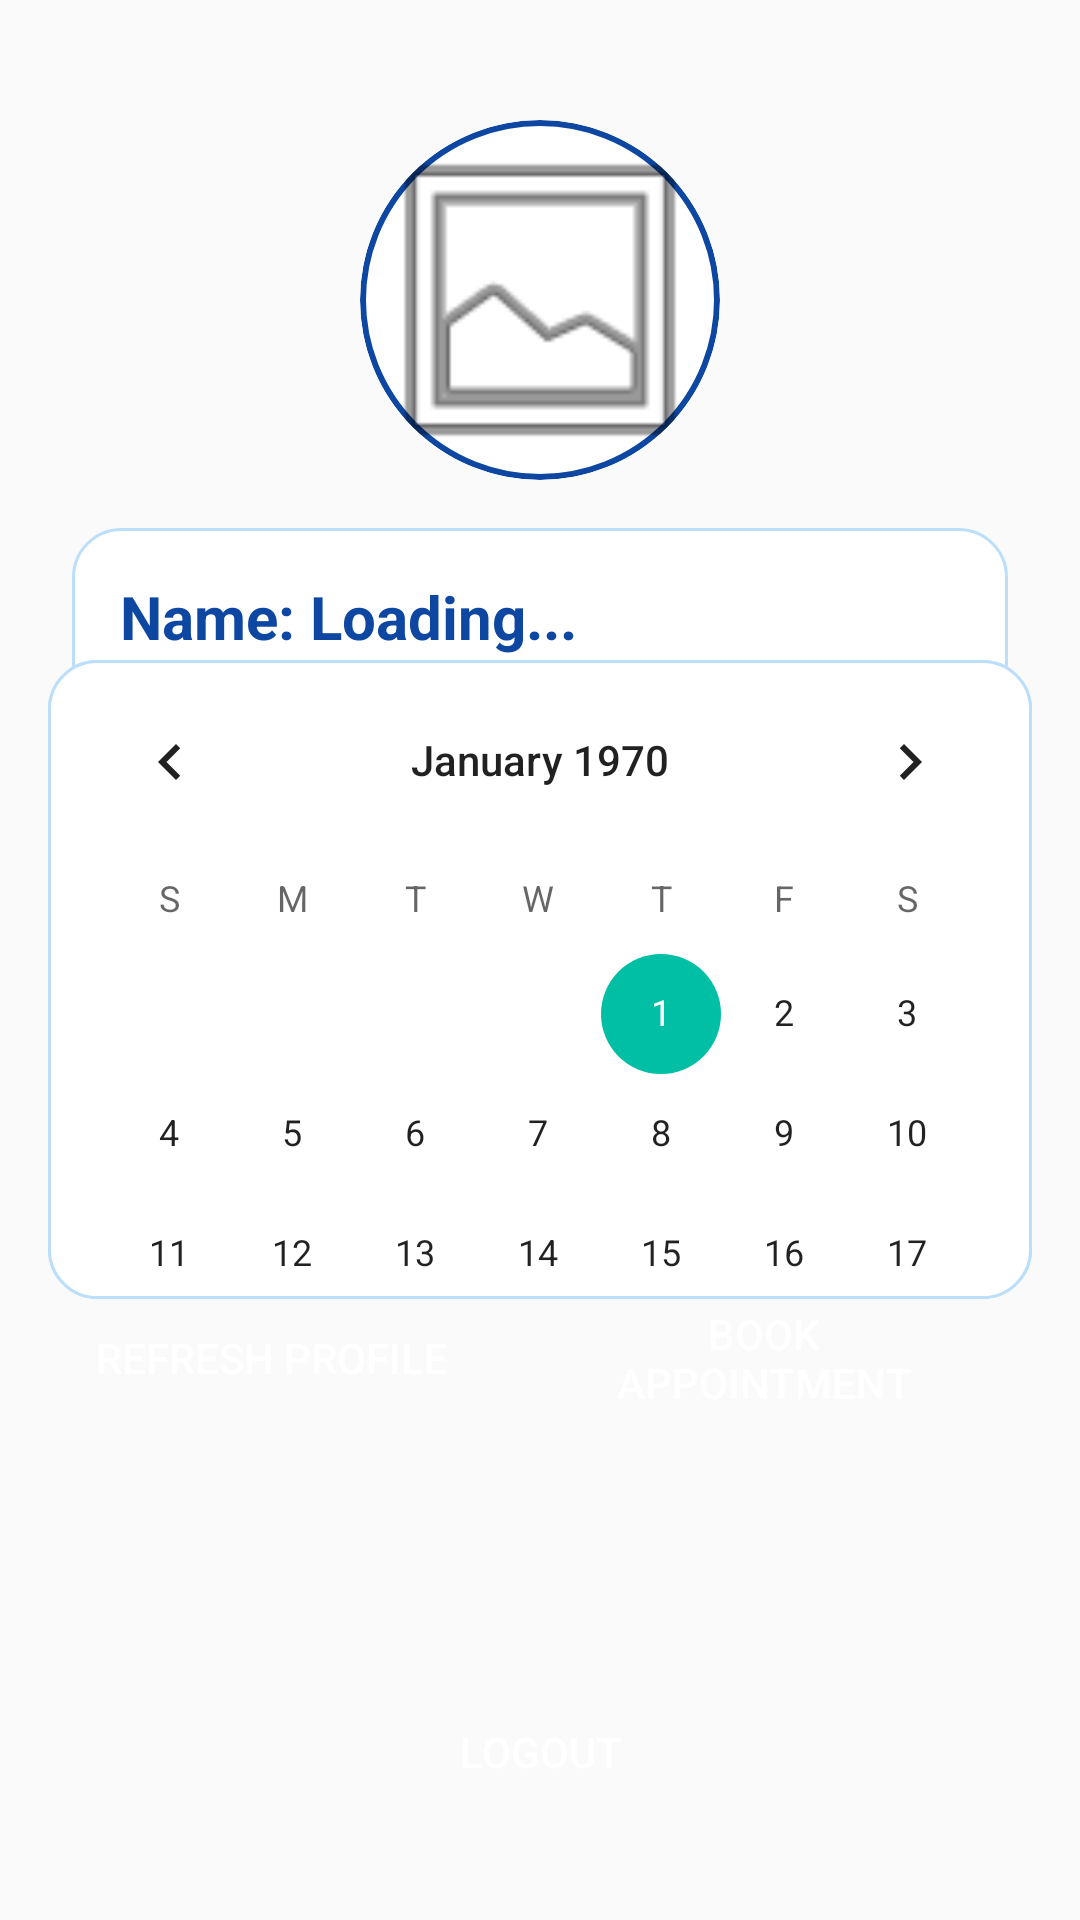

Write the Android layout XML for this screen, with the resource values it uses.
<!-- AndroidManifest.xml: application theme MyStyle -->
<!-- res/layout/activity_profile.xml -->
<?xml version="1.0" encoding="utf-8"?>
<androidx.constraintlayout.widget.ConstraintLayout xmlns:android="http://schemas.android.com/apk/res/android"
    xmlns:app="http://schemas.android.com/apk/res-auto"
    android:layout_width="match_parent"
    android:layout_height="match_parent"
    android:background="@drawable/gradient_background"
    android:padding="16dp">

    
    <ImageView
        android:id="@+id/profileImage"
        android:layout_width="120dp"
        android:layout_height="120dp"
        android:src="@android:drawable/ic_menu_gallery"
        android:background="@drawable/circle_shape"
        android:scaleType="centerCrop"
        android:clipToOutline="true"
        app:layout_constraintTop_toTopOf="parent"
        app:layout_constraintStart_toStartOf="parent"
        app:layout_constraintEnd_toEndOf="parent"
        android:layout_marginTop="24dp" />

    
    <FrameLayout
        android:id="@+id/profileCard"
        android:layout_width="match_parent"
        android:layout_height="wrap_content"
        app:layout_constraintTop_toBottomOf="@id/profileImage"
        android:layout_marginTop="16dp"
        android:layout_marginHorizontal="8dp"
        android:background="@drawable/card_background"
        android:padding="16dp">

        <LinearLayout
            android:layout_width="match_parent"
            android:layout_height="wrap_content"
            android:orientation="vertical">

            
            <TextView
                android:id="@+id/profileName"
                android:layout_width="match_parent"
                android:layout_height="wrap_content"
                android:text="Name: Loading..."
                android:textSize="20sp"
                android:textStyle="bold"
                android:textColor="#0D47A1"
                android:layout_marginBottom="8dp" />

            
            <TextView
                android:id="@+id/profileEmail"
                android:layout_width="match_parent"
                android:layout_height="wrap_content"
                android:text="Email: Loading..."
                android:textSize="16sp"
                android:textColor="#1976D2"
                android:layout_marginBottom="16dp" />

            
            <TextView
                android:id="@+id/profileInfo"
                android:layout_width="match_parent"
                android:layout_height="wrap_content"
                android:text="Loading profile..."
                android:textSize="14sp"
                android:textColor="#1976D2" />
        </LinearLayout>
    </FrameLayout>

    
    <CalendarView
        android:id="@+id/calendarView"
        android:layout_width="match_parent"
        android:layout_height="0dp"
        app:layout_constraintTop_toBottomOf="@id/profileCard"
        app:layout_constraintBottom_toTopOf="@id/buttonContainer"
        app:layout_constraintStart_toStartOf="parent"
        app:layout_constraintEnd_toEndOf="parent"
        app:layout_constraintHeight_percent="0.35"
        android:background="@drawable/card_background"
        android:layout_marginTop="16dp"
        android:layout_marginBottom="16dp" />

    
    <LinearLayout
        android:id="@+id/buttonContainer"
        android:layout_width="match_parent"
        android:layout_height="wrap_content"
        android:orientation="horizontal"
        android:gravity="center"
        app:layout_constraintBottom_toTopOf="@id/logoutButton"
        app:layout_constraintStart_toStartOf="parent"
        app:layout_constraintEnd_toEndOf="parent"
        android:layout_marginBottom="8dp">

        
        <Button
            android:id="@+id/refreshButton"
            android:layout_width="wrap_content"
            android:layout_height="wrap_content"
            android:text="Refresh Profile"
            android:textColor="#FFFFFF"
            android:background="@drawable/button_background"
            android:paddingHorizontal="16dp"
            android:layout_marginEnd="8dp" />

        
        <Button
            android:id="@+id/bookAppointmentButton"
            android:layout_width="wrap_content"
            android:layout_height="wrap_content"
            android:text="Book Appointment"
            android:textColor="#FFFFFF"
            android:background="@drawable/button_background"
            android:paddingHorizontal="16dp"
            android:layout_marginEnd="8dp" />

        
        <Button
            android:id="@+id/viewDoctorsButton"
            android:layout_width="wrap_content"
            android:layout_height="wrap_content"
            android:text="View Doctors"
            android:textColor="#FFFFFF"
            android:background="@drawable/button_background"
            android:paddingHorizontal="16dp" />
    </LinearLayout>

    
    <Button
        android:id="@+id/logoutButton"
        android:layout_width="wrap_content"
        android:layout_height="wrap_content"
        android:text="Logout"
        android:textColor="#FFFFFF"
        android:background="@drawable/button_background"
        app:layout_constraintBottom_toBottomOf="parent"
        app:layout_constraintStart_toStartOf="parent"
        app:layout_constraintEnd_toEndOf="parent"
        android:layout_marginBottom="16dp"
        android:paddingHorizontal="24dp" />

</androidx.constraintlayout.widget.ConstraintLayout>
<!-- resources referenced by this layout -->
<resources>
  <!-- drawable card_background (drawable) -->
  <?xml version="1.0" encoding="utf-8"?>
  <shape xmlns:android="http://schemas.android.com/apk/res/android">
      <solid android:color="#FFFFFF" />
      <corners android:radius="16dp" />
      <stroke
          android:width="1dp"
          android:color="#BBDEFB" />
  </shape>
  <!-- drawable circle_shape (drawable) -->
  <?xml version="1.0" encoding="utf-8"?>
  <shape xmlns:android="http://schemas.android.com/apk/res/android"
      android:shape="oval">
      <solid android:color="#FFFFFF" />
      <stroke
          android:width="2dp"
          android:color="#0D47A1" />
  </shape>
  <style name="MyStyle" parent="Theme.AppCompat.DayNight.DarkActionBar"> 
          <item name="colorPrimary">@color/ColorPrimary</item>
          <item name="colorPrimaryDark">@color/ColorPrimaryDark</item>
          <item name="colorAccent">@color/ColorAccent</item>
      </style>
  <color name="ColorPrimary">#104C71</color>
  <color name="ColorPrimaryDark">#00B8D4</color>
  <color name="ColorAccent">#00BFA5</color>
</resources>
